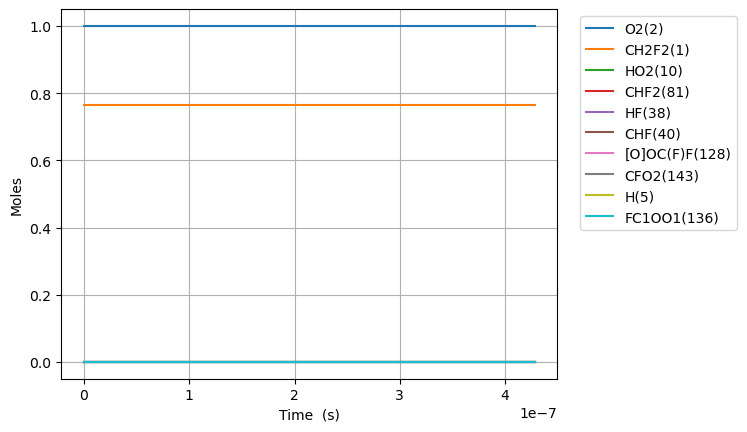

The table this chart was drawn from, first rows:
Time (s), Volume (m^3), N2, Ne, CH2F2(1), O2(2), H2O(3), OH(4), CHF2(81), HF(38), HO2(10), CHF(40), FC1OO1(136), [O]C([O])F(138), H(5), CFO2(143), [O]OC(F)F(128)
0.0, 0.2067, 3.76, 0.0, 0.7634, 1.0, 0.0, 0.0, 0.0, 0.0, 0.0, 0.0, 0.0, 0.0, 0.0, 0.0, 0.0
1e-15, 0.2067, 3.76, 0.0, 0.7634, 1.0, -1.9916513594058144e-74, 1.736300710998109e-50, 5.327920960472471e-18, 3.4525426736237296e-18, 5.327920968567445e-18, 3.4525426670224268e-18, 4.16494310053963e-32, 5.585277098495868e-31, 6.60108582602035e-27, 6.600702646886645e-27, 8.095357252666863e-27
3.0000000000000002e-15, 0.2067, 3.76, 0.0, 0.7634, 1.0, 1.72755505874128e-72, 6.318458143506235e-49, 1.3156702759290805e-17, 8.525666602213699e-18, 1.3156702799931782e-17, 8.52566656907247e-18, 2.0910538567024745e-31, 2.80402742344241e-30, 3.313925072777014e-26, 3.3138221409850237e-26, 4.064199755360316e-26
7e-15, 0.2067, 3.76, 0.0, 0.7634, 1.0, 1.4319238530935416e-70, 1.4514089747710698e-47, 3.44683864240741e-17, 2.233583729670862e-17, 3.4468386674200846e-17, 2.2335837092741837e-17, 1.2871255623261852e-30, 1.7257081696262732e-29, 2.0395151428439686e-25, 2.039482397320097e-25, 2.5013001554423617e-25
1.5e-14, 0.2067, 3.76, 0.0, 0.7634, 1.0, 1.3829568509653313e-68, 3.092516060061958e-46, 7.709175323553783e-17, 4.995617868569845e-17, 7.709175442273689e-17, 4.99561777175972e-17, 6.110801748916613e-30, 8.190653736659444e-29, 9.680230834029616e-25, 9.680132352506497e-25, 1.1872088950200634e-24
3.1e-14, 0.2067, 3.76, 0.0, 0.7634, 1, 1.0719493127257597e-66, 5.676945731284073e-45, 1.6233848478605404e-16, 1.051968614636781e-16, 1.6233848991980065e-16, 1.0519685727737449e-16, 2.6438542802032964e-29, 3.54167309719332e-28, 4.1859543307599824e-24, 4.185923011768588e-24, 5.133777929707079e-24
6.300000000000001e-14, 0.2067, 3.76, 0.0, 0.7634, 1, 7.525879904577956e-65, 9.70673863792079e-44, 3.32831939597442e-16, 2.1567822701963734e-16, 3.328319609138948e-16, 2.1567820963719568e-16, 1.0989432970127125e-28, 1.4704440934443398e-27, 1.7380968790740618e-23, 1.7380861306591942e-23, 2.1316560316079558e-23
1.2700000000000001e-13, 0.2067, 3.76, 0.0, 0.7634, 1, 5.040694766659076e-63, 1.6045587724071405e-42, 6.738188160616465e-16, 4.366409581315556e-16, 6.738189029019503e-16, 4.3664088731790805e-16, 4.486369201024759e-28, 5.989281214501851e-27, 7.080760180203034e-23, 7.080720966227309e-23, 8.684069606927557e-23
2.55e-13, 0.2067, 3.76, 0.0, 0.7634, 1, 3.299596878661793e-61, 2.6091149678523506e-41, 1.3557924363558202e-15, 8.785664203553912e-16, 1.355792786877535e-15, 8.785661345236387e-16, 1.818481298369735e-27, 2.416619425298173e-26, 2.8580725403147475e-22, 2.858057678283028e-22, 3.5052320119714867e-22
5.11e-13, 0.2067, 3.76, 0.0, 0.7634, 1, 2.1355745253808474e-59, 4.208295150275352e-40, 2.71973914640763e-15, 1.7624173448030585e-15, 2.719740554826636e-15, 1.7624161963125356e-15, 7.367835985873423e-27, 9.702987291973117e-26, 1.1483918620415155e-21, 1.1483861250945305e-21, 1.4084247435365413e-21
1e-12, 0.2067, 3.76, 0.0, 0.7634, 1, 1.3136580459305482e-57, 6.475557727884713e-39, 5.3250884524677385e-15, 3.450710712205035e-15, 5.325093908440536e-15, 3.450706263149713e-15, 2.900835701587275e-26, 3.7533096300491864e-25, 4.448672441023797e-21, 4.448650982706343e-21, 5.4559942571463314e-21
1.023e-12, 0.2067, 3.76, 0.0, 0.7634, 1, 1.3744411807272047e-57, 6.760340445462863e-39, 5.447630444368316e-15, 3.5301191936983795e-15, 5.447636090716855e-15, 3.530114589401768e-15, 3.002621383323468e-26, 3.8842078932794383e-25, 4.603900361916624e-21, 4.603878164148208e-21, 5.646370737336567e-21
2.047e-12, 0.2067, 3.76, 0.0, 0.7634, 1, 8.821047320614001e-56, 1.0838230227761747e-37, 1.0903404551743708e-14, 7.065522891488962e-15, 1.0903427162467686e-14, 7.065504453639536e-15, 1.2413649534374148e-25, 1.5508654802504254e-24, 1.8436259052076007e-20, 1.8436174424397354e-20, 2.2610808607792942e-20
4.095e-12, 0.2067, 3.76, 0.0, 0.7634, 1, 5.65335198985224e-54, 1.7358501016589518e-36, 2.18149188125166e-14, 1.4136330287069897e-14, 2.1815009305869562e-14, 1.4136256494460704e-14, 5.2776115462438585e-25, 6.1707196607389844e-24, 7.378621959888228e-20, 7.378591071077322e-20, 9.04936618523521e-20
8.191e-12, 0.2067, 3.76, 0.0, 0.7634, 1, 3.6206563615504806e-52, 2.778737131563249e-35, 4.3637811519799005e-14, 2.8277945078230832e-14, 4.3638173592423204e-14, 2.8277649826352922e-14, 2.3551931957958483e-24, 2.440462535564255e-23, 2.952261240477728e-19, 2.9522511809470803e-19, 3.6207363015382696e-19
1e-11, 0.2067, 3.76, 0.0, 0.7634, 1, 5.400856456886994e-51, 1.1985324959292705e-34, 5.327578064660445e-14, 3.4523594774814515e-14, 5.3276382624295574e-14, 3.452310389155631e-14, 4.3324231215242385e-24, 4.00872278511958e-23, 4.90840108579808e-19, 4.908388385505352e-19, 6.019789611578817e-19
1.6383e-11, 0.2067, 3.76, 0.0, 0.7634, 1, 2.3180072492670304e-50, 4.447048256260784e-34, 8.728305369049561e-14, 5.656117466054897e-14, 8.72845021657225e-14, 5.6559993498075525e-14, 1.1309017160177808e-23, 9.542280094634026e-23, 1.1810579434432575e-18, 1.1810557416293325e-18, 1.4484774287083956e-18
3.2767e-11, 0.2067, 3.76, 0.0, 0.7634, 1, 1.48375576018038e-48, 7.116026625642492e-33, 1.7457136516189332e-13, 1.1312763382517034e-13, 1.7457715932262845e-13, 1.1312290892878111e-13, 5.941487570402414e-23, 3.6511930463408494e-22, 4.724466116282635e-18, 4.7244718550447036e-18, 5.7941549963617195e-18
6.5535e-11, 0.2067, 3.76, 0.0, 0.7634, 1, 9.496503673291501e-47, 1.1385902668291406e-31, 3.4913929746844283e-13, 2.2626055215435344e-13, 3.4916247375397793e-13, 2.262416525832672e-13, 3.3822851326739107e-22, 1.3427714603054868e-21, 1.889775082884301e-17, 1.8897890086230722e-17, 2.317614627766147e-17
9.999999999999999e-11, 0.2067, 3.76, 0.0, 0.7634, 1, 3.2411778239819546e-45, 1.011979532326134e-30, 5.327295336038093e-13, 3.452524354005443e-13, 5.327892706441349e-13, 3.45203720456964e-13, 1.2110535980205289e-21, 3.064032657847837e-21, 4.870982034970877e-17, 4.871066849409871e-17, 5.973619218110869e-17
1.31071e-10, 0.2067, 3.76, 0.0, 0.7634, 1, 6.077561909651909e-45, 1.8216560804427883e-30, 6.982404062851375e-13, 4.52526388812481e-13, 6.983331036972052e-13, 4.5245079461636144e-13, 1.9979257352137613e-21, 4.615789706124013e-21, 7.558609518164902e-17, 7.558758240417754e-17, 9.269592484514493e-17
2.62143e-10, 0.2067, 3.76, 0.0, 0.7634, 1, 3.889125085981141e-43, 2.9142277737054937e-29, 1.3963036547005828e-12, 9.050580621277816e-13, 1.3966743727873755e-12, 9.047557259864961e-13, 1.151542157761402e-20, 1.4335162745347733e-20, 3.022969022335237e-16, 3.0231029070125645e-16, 3.707046983248892e-16
3.93215e-10, 0.2067, 3.76, 0.0, 0.7634, 1, 2.2192406398312903e-42, 1.1109722245444415e-28, 2.0942279878448084e-12, 1.357589735442128e-12, 2.095015655961439e-12, 1.3569473330609185e-12, 2.830804609346847e-20, 2.5964560441128374e-20, 6.423087333970748e-16, 6.423481086028439e-16, 7.876287414244122e-16
5.24287e-10, 0.2067, 3.76, 0.0, 0.7634, 1, 8.681838558275325e-42, 2.9889247455868065e-28, 2.7920134596435966e-12, 1.81012140875552e-12, 2.7933569580981434e-12, 1.8090256442328545e-12, 5.3023518795213095e-20, 3.874310456842293e-20, 1.0955884298557067e-15, 1.0956727560420214e-15, 1.3434141283603975e-15
7.864310000000001e-10, 0.2067, 3.76, 0.0, 0.7634, 1, 7.269904650770693e-41, 1.2087180247751874e-27, 4.187258671363106e-12, 2.7151847553800635e-12, 4.190039622004186e-12, 2.7129164560791455e-12, 1.2212894287093953e-19, 6.572438543847727e-20, 2.2678775830485937e-15, 2.2681114475897844e-15, 2.7807167765392516e-15
9.999999999999999e-10, 0.2067, 3.76, 0.0, 0.7634, 1, 2.3497989038522693e-40, 2.8038665172455328e-27, 5.323589306568286e-12, 3.4525408416325683e-12, 5.32791857864729e-12, 3.4490094706708543e-12, 2.017220490856743e-19, 8.87578835134475e-20, 3.5306432923493697e-15, 3.5310804817810248e-15, 4.328834889574771e-15
1.0485750000000002e-09, 0.2067, 3.76, 0.0, 0.7634, 1, 2.8569224950506496e-40, 3.273697996496689e-27, 5.5819936880527564e-12, 3.6202481020010967e-12, 5.586722396150119e-12, 3.6163908742463175e-12, 2.2274441728692704e-19, 9.412854469719969e-20, 3.8564172331348135e-15, 3.856910881817176e-15, 4.728214448682961e-15
1.3107190000000003e-09, 0.2067, 3.76, 0.0, 0.7634, 1, 8.970386899995629e-40, 7.353347674024998e-27, 6.976182427189999e-12, 4.525311448618368e-12, 6.983405320988494e-12, 4.519419345954177e-12, 3.5794036788939675e-19, 1.230789796119894e-19, 5.890717513252981e-15, 5.891621644843202e-15, 7.221989666910374e-15
1.8350070000000003e-09, 0.2067, 3.76, 0.0, 0.7634, 1, 8.16192144136632e-39, 2.8504097193576375e-26, 9.762889195347939e-12, 6.335438141841387e-12, 9.776771852781831e-12, 6.324111722279695e-12, 7.354998030404159e-19, 1.8105741849517712e-19, 1.132309577105686e-14, 1.1325503004469119e-14, 1.3880250200508374e-14
2.3592950000000004e-09, 0.2067, 3.76, 0.0, 0.7634, 1, 3.387087874767056e-38, 7.582305601752447e-26, 1.2547382664902505e-11, 8.145564835049117e-12, 1.2570139487722727e-11, 8.126995732801002e-12, 1.2551254501568135e-18, 2.390775928366549e-19, 1.856259453648883e-14, 1.8567608045073002e-14, 2.2751809311713225e-14
3.4078710000000005e-09, 0.2067, 3.76, 0.0, 0.7634, 1, 3.541935167651807e-37, 3.3958807647026104e-25, 1.8109748340656615e-11, 1.176581822141871e-11, 1.8156879670209876e-11, 1.1727348757738526e-11, 2.7200490619761715e-18, 3.5485792349459556e-19, 3.845125003116381e-14, 3.8466388773198406e-14, 4.711619081156308e-14
5.505023000000001e-09, 0.2067, 3.76, 0.0, 0.7634, 1, 7.690033663768228e-36, 2.4606087917523857e-24, 2.9208108019239854e-11, 1.9006324993974263e-11, 2.933038995128031e-11, 1.8906454808752755e-11, 7.347152364317177e-18, 5.857580997592099e-19, 9.979694669223525e-14, 9.986225231104551e-14, 1.2221662642410235e-13
7.602175e-09, 0.2067, 3.76, 0.0, 0.7634, 1, 4.259795594762982e-35, 8.474756309086105e-24, 4.0271454643133566e-11, 2.6246831766284803e-11, 4.050395364677485e-11, 2.605683988254838e-11, 1.4230475051710575e-17, 8.158459763671346e-19, 1.8980795007317108e-13, 1.8997683741539418e-13, 2.3233011630754734e-13
9.699327000000001e-09, 0.2067, 3.76, 0.0, 0.7634, 1, 1.5868326600209745e-34, 2.1480242779838498e-23, 5.1299994715392364e-11, 3.348733853835006e-11, 5.167758951720737e-11, 3.317861346845048e-11, 2.3360665437641732e-17, 1.0451513704837947e-18, 3.083560196501657e-13, 3.0870066408276524e-13, 3.7725015740389547e-13
9.999999999999999e-09, 0.2067, 3.76, 0.0, 0.7634, 1, 1.9141505333684167e-34, 2.4253412889507884e-23, 5.2878343721957444e-11, 3.452542490149157e-11, 5.327958419495785e-11, 3.4197340939502e-11, 2.4853054793702064e-17, 1.0779631843287847e-18, 3.276806898866234e-13, 3.280580309715878e-13, 4.0086313193969295e-13
1.1796479000000002e-08, 0.2067, 3.76, 0.0, 0.7634, 1, 4.710551907082397e-34, 4.557046060496266e-23, 6.229394037156364e-11, 4.0727845310169777e-11, 6.285131686656592e-11, 4.0271888245530694e-11, 3.47281258831449e-17, 1.2736738260745911e-18, 4.553091819538357e-13, 4.55921062839365e-13, 5.567646141623245e-13
1.5990783e-08, 0.2067, 3.76, 0.0, 0.7634, 1, 2.737128869374436e-33, 1.4750964614976062e-22, 8.417882799240035e-11, 5.52088588530716e-11, 8.519911709762015e-11, 5.437335669285405e-11, 6.413947560693482e-17, 1.7283759099753462e-18, 8.339444048945812e-13, 8.354362923660176e-13, 1.0187972178958509e-12
2.0185087000000003e-08, 0.2067, 3.76, 0.0, 0.7634, 1, 1.0057528171772303e-32, 3.638349507865029e-22, 1.0592779689628589e-10, 6.968987239498818e-11, 1.0754750765006542e-10, 6.836214123553755e-11, 1.0238818418218906e-16, 2.1799764226212665e-18, 1.3246643739851035e-12, 1.32762659129001e-12, 1.6167485368384824e-12
2.4379391000000005e-08, 0.2067, 3.76, 0.0, 0.7634, 1, 2.921398364878003e-32, 7.60811754701738e-22, 1.2754259543674773e-10, 8.417088593591735e-11, 1.2989664856210062e-10, 8.22391783805321e-11, 1.493944700153371e-16, 2.6284948002198445e-18, 1.926372623740634e-12, 1.931555532420403e-12, 2.3488702174339308e-12
2.8573695000000007e-08, 0.2067, 3.76, 0.0, 0.7634, 1, 7.327825824330757e-32, 1.4221633141640134e-21, 1.4902493180611318e-10, 9.865189947585697e-11, 1.5224669675414917e-10, 9.600538792949122e-11, 2.0507996577768245e-16, 3.0739662077573805e-18, 2.6379925103024303e-12, 2.6463033924337495e-12, 3.2134540673268325e-12
3.276799900000001e-08, 0.2067, 3.76, 0.0, 0.7634, 1, 1.646841072799485e-31, 2.447728359238452e-21, 1.7037644436770042e-10, 1.13132913014805e-10, 1.745978032903874e-10, 1.0966165693771134e-10, 2.693691202593303e-16, 3.516399885755742e-18, 3.4584859896105475e-12, 3.4709831915735107e-12, 4.208861723171787e-12
3.696230300000001e-08, 0.2067, 3.76, 0.0, 0.7634, 1, 3.4059502651451394e-31, 3.953713998933137e-21, 1.9159871656976611e-10, 1.276139265527595e-10, 1.9695011470687056e-10, 1.2320884743836775e-10, 3.4218849234440613e-16, 3.9558353499948045e-18, 4.386844565691675e-12, 4.404732970064046e-12, 5.3335097366858e-12
4.2989498855446216e-08, 0.2067, 3.76, 0.0, 0.7634, 1, 8.495455577753069e-31, 7.215718840645323e-21, 2.2187191706818754e-10, 1.4842307743245396e-10, 2.2907269033285857e-10, 1.4248684586605564e-10, 4.616175353488701e-16, 4.582089158910544e-18, 5.907724488817167e-12, 5.9357653667738205e-12, 7.1727323939301495e-12
4.901669471089242e-08, 0.2067, 3.76, 0.0, 0.7634, 1, 1.8750352100741732e-30, 1.216245392241527e-20, 2.5188617206631133e-10, 1.6923222831008692e-10, 2.611984907499224e-10, 1.6154394496575047e-10, 5.982912242149876e-16, 5.202238835340652e-18, 7.646261702614123e-12, 7.687679850873359e-12, 9.270900547514245e-12
5.504389056633863e-08, 0.2067, 3.76, 0.0, 0.7634, 1, 3.758986832555872e-30, 1.9278478978326658e-20, 2.8164609465925626e-10, 1.9004137918565254e-10, 2.9332794669460517e-10, 1.8038269032197216e-10, 7.519927424134594e-16, 5.816380330034084e-18, 9.599480102172175e-12, 9.657931054557602e-12, 1.1623401102242002e-11
6.107108642178483e-08, 0.2067, 3.76, 0.0, 0.7634, 1, 6.996262175196347e-30, 2.911461978221099e-20, 3.1115617948179376e-10, 2.108505300591452e-10, 3.2546147988951334e-10, 1.9900558051267522e-10, 9.22509309156772e-16, 6.424593671760777e-18, 1.1764459598998766e-11, 1.1844020612567183e-11, 1.422573942326583e-11
6.709828227723104e-08, 0.2067, 3.76, 0.0, 0.7634, 1, 1.2267066551242162e-29, 4.227663831865679e-20, 3.4042086478588045e-10, 2.3165968093055942e-10, 3.575995083377429e-10, 2.1741509708727584e-10, 1.109629659843828e-15, 7.026899754706186e-18, 1.4138300851138532e-11, 1.4243467186723968e-11, 1.707347725855378e-11
7.312547813267724e-08, 0.2067, 3.76, 0.0, 0.7634, 1, 2.0483763549736972e-29, 5.943201972376456e-20, 3.694444795414454e-10, 2.5246883179988976e-10, 3.8974244164630883e-10, 2.356136778193953e-10, 1.3131462392402882e-15, 7.623362089407993e-18, 1.6718156684700167e-11, 1.6853833210893162e-11, 2.0162285638102552e-11
7.915267398812345e-08, 0.2067, 3.76, 0.0, 0.7634, 1, 3.2833207401643594e-29, 8.130060416222032e-20, 3.982312986018583e-10, 2.7327798266713093e-10, 4.2189068577753936e-10, 2.5360374372774324e-10, 1.5328528764062413e-15, 8.214111561026783e-18, 1.9501200323887055e-11, 1.9672697872399702e-11, 2.3487889708469044e-11
8.517986984356965e-08, 0.2067, 3.76, 0.0, 0.7634, 1, 5.086174784016528e-29, 1.0866669099048014e-19, 4.267854964215574e-10, 2.9408713353227763e-10, 4.540446390871808e-10, 2.713876769188233e-10, 1.7685468255318468e-15, 8.799170495934348e-18, 2.2484651508311042e-11, 2.269767926745829e-11, 2.7046115015142917e-11
9.120706569901586e-08, 0.2067, 3.76, 0.0, 0.7634, 1, 7.649073585620357e-29, 1.4236326947761835e-19, 4.551111865784961e-10, 3.148962843953247e-10, 4.862046954912996e-10, 2.8896783779068297e-10, 2.020027175641715e-15, 9.378593979999825e-18, 2.5665756123804245e-11, 2.592641719887216e-11, 3.083284798009902e-11
9.723426155446207e-08, 0.2067, 3.76, 0.0, 0.7634, 1, 1.1202557864477344e-28, 1.8326879307768496e-19, 4.832124205190236e-10, 3.357054352562673e-10, 5.183712442895569e-10, 3.0634656374655883e-10, 2.2870949658479448e-15, 9.952462235948539e-18, 2.904178766539521e-11, 2.935657446228036e-11, 3.484403715691707e-11
9.999999999999998e-08, 0.2067, 3.76, 0.0, 0.7634, 1, 1.324190148222891e-28, 2.047084336616608e-19, 4.960333765408328e-10, 3.4525426524805326e-10, 5.331339955414328e-10, 3.1425446134848415e-10, 2.414809627667934e-15, 1.0213954636508634e-17, 3.065547663309656e-11, 3.0997378875986816e-11, 3.6758716962418426e-11
1.0326145740990827e-07, 0.2067, 3.76, 0.0, 0.7634, 1, 1.602788643498672e-28, 2.3231662369057475e-19, 5.110931750624455e-10, 3.565145861151002e-10, 5.505446692056049e-10, 3.235261644166385e-10, 2.5695536314833763e-15, 1.0520837994918579e-17, 3.261005297473789e-11, 3.298584162399222e-11, 3.907570572622175e-11
1.0928865326535448e-07, 0.2067, 3.76, 0.0, 0.7634, 1, 2.2462359380171985e-28, 2.9049225964565694e-19, 5.387573552046371e-10, 3.773237369718187e-10, 5.827253485533453e-10, 3.4050892241173404e-10, 2.867208932955158e-15, 1.108377382043953e-17, 3.636789132024592e-11, 3.6811936267377874e-11, 4.3523948692068524e-11
1.213430449762469e-07, 0.2067, 3.76, 0.0, 0.7634, 1, 4.181703244858711e-28, 4.384043663548569e-19, 5.934512887498106e-10, 4.189420386788932e-10, 6.471099592174671e-10, 3.7389291806042816e-10, 3.5073429699001304e-15, 1.2193582267875811e-17, 4.4441791524485e-11, 4.5045601081912855e-11, 5.305486134863321e-11
1.333974366871393e-07, 0.2067, 3.76, 0.0, 0.7634, 1, 7.332517301834022e-28, 6.358843888698377e-19, 6.473240930211364e-10, 4.6056034037745345e-10, 7.115279986355364e-10, 4.065162913293179e-10, 4.205987713649887e-15, 1.3282364453259001e-17, 5.324282678725335e-11, 5.40398297780575e-11, 6.340690325948032e-11
1.4545182839803172e-07, 0.2067, 3.76, 0.0, 0.7634, 1, 1.2242633110910649e-27, 8.926197488725939e-19, 7.004045310570238e-10, 5.021786420674638e-10, 7.759823037534396e-10, 4.3839635601076017e-10, 4.961670348157924e-15, 1.435065191605143e-17, 6.275084783234221e-11, 6.377731003570354e-11, 7.45513113856744e-11
1.5750622010892413e-07, 0.2067, 3.76, 0.0, 0.7634, 1, 1.9620212707089313e-27, 1.21902509604567e-18, 7.527203693904377e-10, 5.437969437488894e-10, 8.404756334769018e-10, 4.695500355850073e-10, 5.772951694507627e-15, 1.5398770548609164e-17, 7.294617370166247e-11, 7.424111981341714e-11, 8.646031919373468e-11
1.6956061181981655e-07, 0.2067, 3.76, 0.0, 0.7634, 1, 3.0363993753310256e-27, 1.6261884751346188e-18, 8.042984492768403e-10, 5.85415245421697e-10, 9.050106732260562e-10, 4.999938856988452e-10, 6.638423787486073e-15, 1.6427420851922473e-17, 8.380956472393182e-11, 8.541470487164331e-11, 9.910708542769342e-11
... 14 more rows
